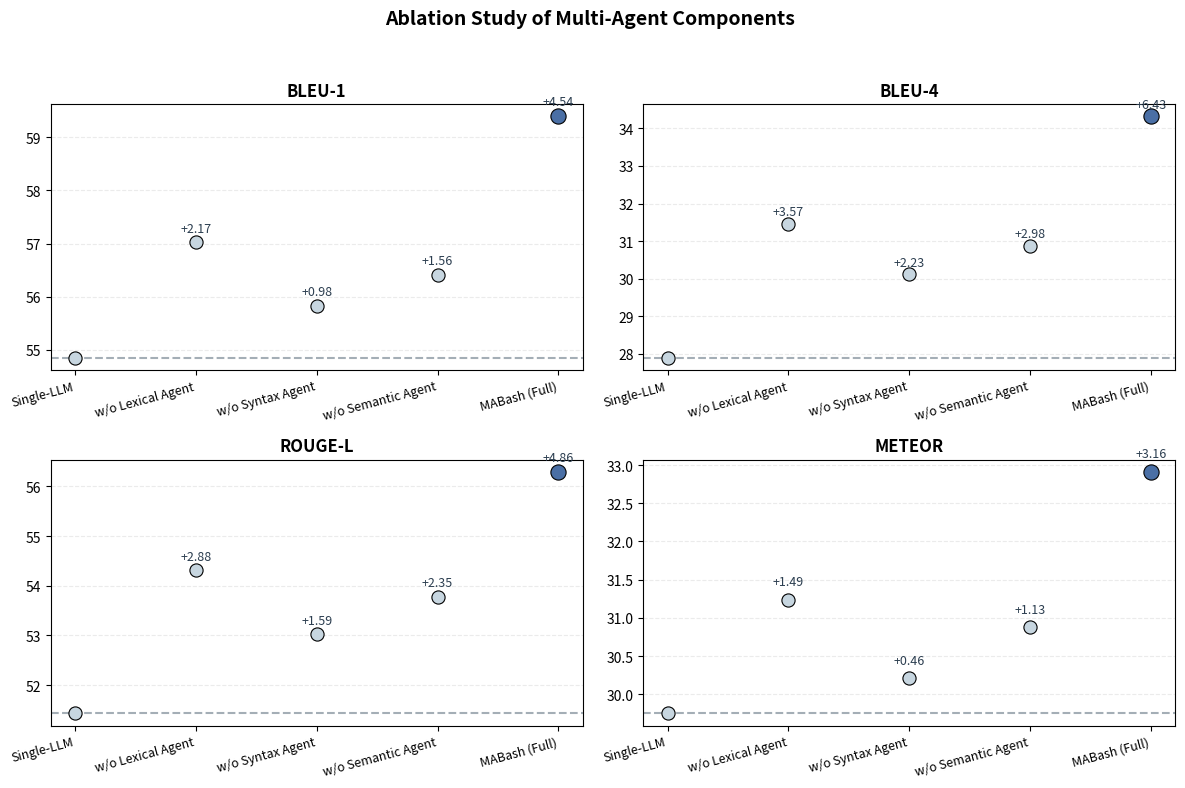

The matplotlib source for this figure:
import numpy as np
import matplotlib.pyplot as plt

# ================= 数据 =================
methods = [
    'Single-LLM',
    'w/o Lexical Agent',
    'w/o Syntax Agent',
    'w/o Semantic Agent',
    'MABash (Full)'
]

metrics = {
    'BLEU-1': [54.85, 57.02, 55.83, 56.41, 59.39],
    'BLEU-4': [27.89, 31.46, 30.12, 30.87, 34.32],
    'ROUGE-L': [51.43, 54.31, 53.02, 53.78, 56.29],
    'METEOR': [29.75, 31.24, 30.21, 30.88, 32.91],
}

baseline_idx = 0
x = np.arange(len(methods))

# ================= 颜色（学术蓝灰） =================
colors = [
    '#C7D6E0',  # ablations
    '#C7D6E0',
    '#C7D6E0',
    '#C7D6E0',
    '#4A6FA5'   # Ours
]

# ================= 绘图 =================
fig, axes = plt.subplots(2, 2, figsize=(12, 8))
axes = axes.flatten()

for ax, (metric, values) in zip(axes, metrics.items()):
    baseline = values[baseline_idx]

    # 画基线
    ax.axhline(
        baseline,
        linestyle='--',
        linewidth=1.5,
        color='#9AA5AE',
        alpha=0.9,
        label='Single-LLM'
    )

    # 画点
    for i, v in enumerate(values):
        ax.scatter(
            i, v,
            s=120 if i == len(values) - 1 else 90,
            color=colors[i],
            edgecolor='black',
            linewidth=0.8,
            zorder=3
        )

        # 标注提升
        if i != baseline_idx:
            delta = v - baseline
            ax.text(
                i, v + 0.15,
                f'+{delta:.2f}',
                ha='center',
                va='bottom',
                fontsize=9,
                color='#2c3e50'
            )

    ax.set_xticks(x)
    ax.set_xticklabels(methods, rotation=15, ha='right', fontsize=9)
    ax.set_title(metric, fontsize=12, fontweight='bold')
    ax.grid(axis='y', linestyle='--', alpha=0.25)

# ================= 全局设置 =================
fig.suptitle(
    'Ablation Study of Multi-Agent Components',
    fontsize=14,
    fontweight='bold'
)

plt.tight_layout(rect=[0, 0, 1, 0.95])
plt.savefig('figure_ablation_dotplot.png', dpi=300, bbox_inches='tight')
plt.show()
